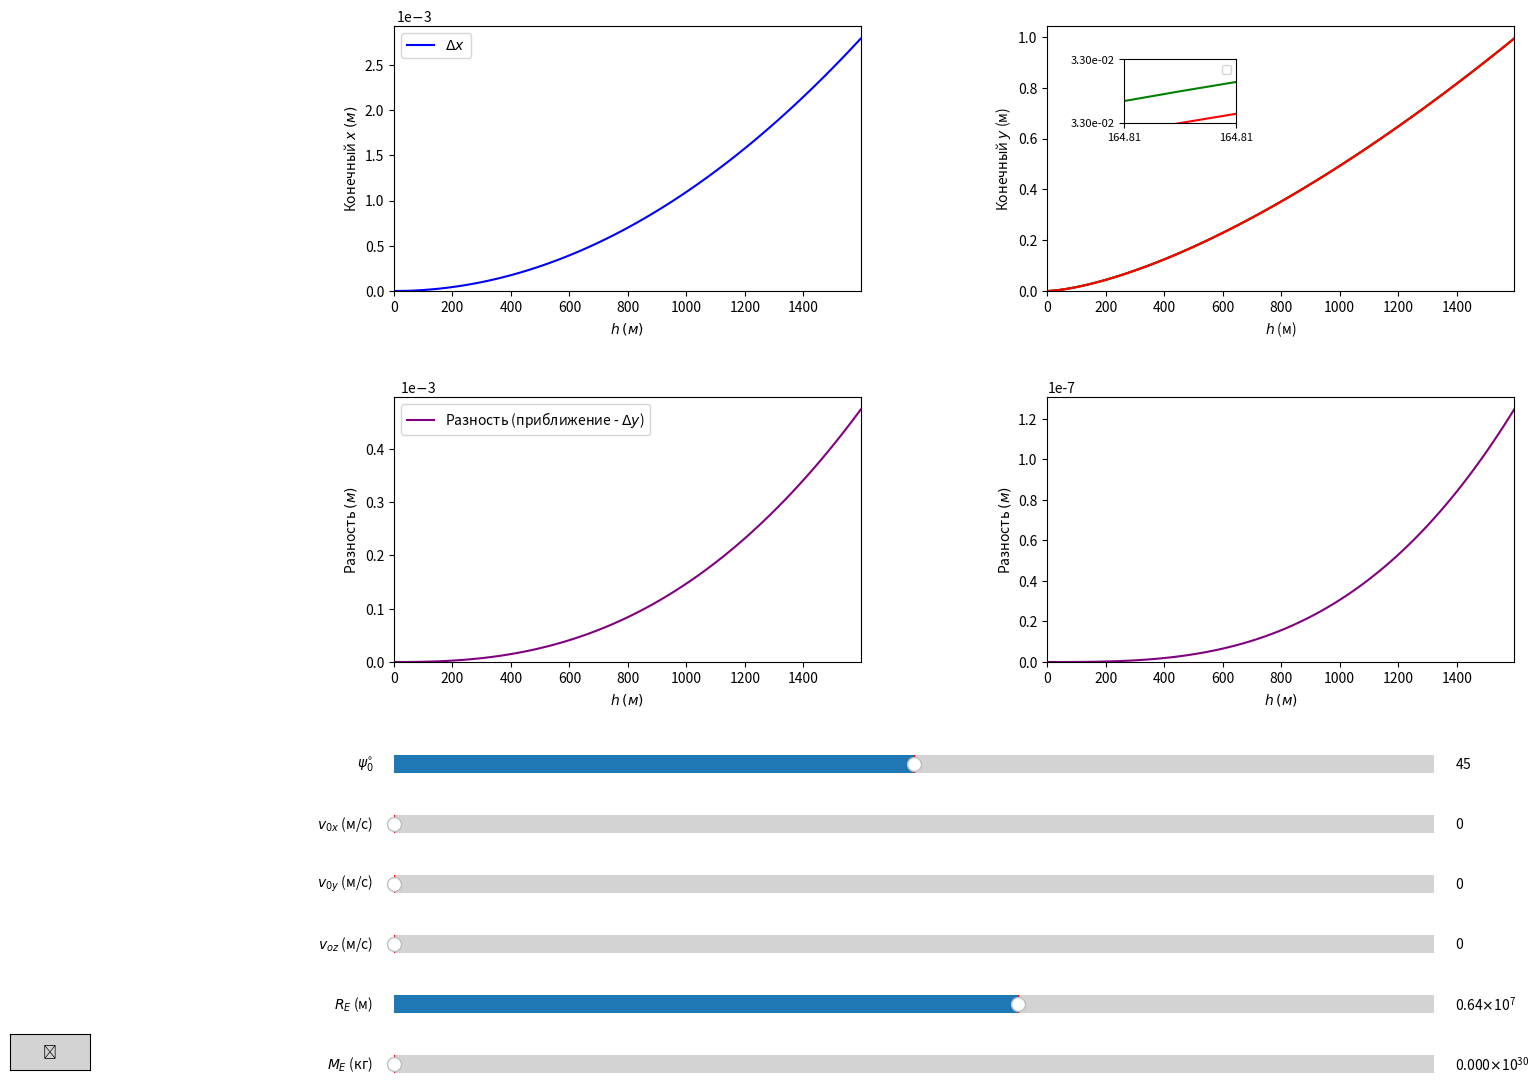

Source code (Python):
import numpy as np
from scipy.integrate import solve_ivp
import matplotlib.pyplot as plt
from matplotlib.widgets import Slider
from mpl_toolkits.axes_grid1.inset_locator import inset_axes
from matplotlib.widgets import Button

# Константы
w = 7.2921e-5
R_0 = 6371e3
G = 6.67e-11
M_e = 5.97e24
M_sun = 1.989e30


# Дифференциальные уравнения
def equations(t, state, R, M, pxi_0):
    x, y, z, vx, vy, vz = state
    g_E0 = G * M / R**2
    alpha = w**2 * R / g_E0 * np.sin(pxi_0) * np.cos(pxi_0)
    teta = pxi_0 - alpha
    w_x = -w * np.sin(teta)
    w_z = w * np.cos(teta)
    g_0 = g_E0 * (1 - w**2 * R / g_E0 * np.sin(pxi_0)**2)
    g_x_x = -(g_E0 / R - w_z**2)
    g_y_y = -(g_E0 / R - w**2)
    g_z_z = 2 * g_E0 / R + w_x**2
    g_x_z = 3 * alpha * g_E0 / R - w_z * w_x
    ax_1 = g_x_x * x + g_x_z * z + 2 * w_z * vy
    ay_1 = g_y_y * y - 2 * w_z * vx + 2 * w_x * vz
    az_1 = -g_0 + g_x_z * x + g_z_z * z - 2 * w_x * vy
    return [vx, vy, vz, ax_1, ay_1, az_1]


def equations_approx(t, state, R, M, pxi_0):
    x, y, z, vx, vy, vz = state
    g_E0 = G * M / R**2
    alpha = w**2 * R / g_E0 * np.sin(pxi_0) * np.cos(pxi_0)
    teta = pxi_0 - alpha
    w_x = -w * np.sin(teta)
    w_z = w * np.cos(teta)
    g_0 = g_E0 * (1 - w**2 * R / g_E0 * np.sin(pxi_0)**2)
    g_x_z = 3 * alpha * g_E0 / R - w_z * w_x
    ax = g_x_z*z+2*w_z*vy
    ay = 2*w_x*vz
    az = -g_0
    return [vx, vy, vz, ax, ay, az]

def calculate_final_coordinates_approx(initial_height, initial_angle, initial_velocity_x, initial_velocity_y, initial_velocity_z, planet_radius, planet_mass):
    # Преобразование угла в радианы
    pxi_0 = np.radians(initial_angle)
    R = planet_radius
    M = planet_mass

    # Начальное состояние: [x, y, z, vx, vy, vz]
    initial_state = [0, 0, initial_height, initial_velocity_x, initial_velocity_y, initial_velocity_z]

    # Функция события: остановка интеграции, когда z = 0
    def hit_ground(t, state):
        z = state[2]
        return z

    hit_ground.terminal = True  # Остановить интеграцию, когда z = 0
    hit_ground.direction = -1  # Искать только пересечение в отрицательном направлении (сверху вниз)

    # Диапазон времени
    t_span = (0, 1e6)  # Достаточно большой временной интервал для поиска

    # Решение уравнений
    solution = solve_ivp(
        lambda t, state: equations_approx(t, state, R, M, pxi_0),  # Используем lambda для передачи параметров
        t_span,
        initial_state,
        method='DOP853',
        events=hit_ground
    )
    
    # Извлечение конечных координат x, y
    x_final, y_final = solution.y[0, -1], solution.y[1, -1]
    return x_final, y_final

def calculate_final_coordinates(initial_height, initial_angle, initial_velocity_x, initial_velocity_y, initial_velocity_z, planet_radius, planet_mass):
    pxi_0 = np.radians(initial_angle)
    R = planet_radius
    M = planet_mass
    initial_state = [0, 0, initial_height, initial_velocity_x, initial_velocity_y, initial_velocity_z]
    g_E0 = G * M / R**2
    g_0 = g_E0 * (1 - w**2 * R / g_E0 * np.sin(pxi_0)**2)
    t_span = (0, (2 * initial_state[2] / g_0)**0.5)
    t_eval = np.linspace(*t_span, 1000)
    solution = solve_ivp(equations, t_span, initial_state, t_eval=t_eval, method='DOP853', args=(R, M, pxi_0))
    x_final, y_final = solution.y[0, -1], solution.y[1, -1]
    return x_final, y_final

# Обновление графиков
def update_plot(val):
    initial_angle = angle_slider.val
    initial_velocity_x = velocity_x_slider.val
    initial_velocity_y = velocity_y_slider.val
    initial_velocity_z = velocity_z_slider.val
    planet_radius = radius_slider.val
    planet_mass = mass_slider.val

    initial_heights = np.linspace(4, 1596, 100)
    final_x = []
    final_y = []
    approximations = []
    differences = []
    differences_x = []

    for h in initial_heights:
        x, y = calculate_final_coordinates(
            h, initial_angle, initial_velocity_x, initial_velocity_y, initial_velocity_z, planet_radius, planet_mass
        )
        x_app, y_app = calculate_final_coordinates_approx(
            h, initial_angle, initial_velocity_x, initial_velocity_y, initial_velocity_z, planet_radius, planet_mass
        )
        final_x.append(x)
        final_y.append(y)
        approximations.append(y_app)  # Добавляем значение аппроксимации в список
        differences.append(y_app - y)  # Разность между реальным значением и аппроксимацией Y
        differences_x.append(x_app - x)
    # Очистка предыдущих графиков
    ax1.clear()
    ax2.clear()
    ax3.clear()
    ax4.clear()

    # График 1: Конечный X
    ax1.plot(initial_heights, np.array(final_x)*1e3, label="$\Delta x$", color="blue")
    ax1.set_xlabel("$h$ $(м)$")
    ax1.set_ylabel("Конечный $x$ $(м)$")
    ax1.legend()
    ax1.set_xlim(0, max(initial_heights))
    ax1.set_ylim(0, None)
    ax1.text(0.005, 1.005, r"1e$-$3", transform=ax1.transAxes, fontsize=10, va='bottom', ha='left')
    # График 2: Конечный Y
    if len(initial_heights) == len(approximations):
        ax2.plot(initial_heights, approximations, label="Приближение", color="red")
    else:
        print("Размеры массивов не совпадают:", len(initial_heights), len(approximations))

    ax2.plot(initial_heights, final_y, label="$\Delta y$", color="green")
    ax2.plot(initial_heights, approximations, color="red")
    ax2.set_xlabel("$h$ (м)")
    ax2.set_ylabel("Конечный $y$ (м)")
    ax2.set_xlim(0, max(initial_heights))
    ax2.set_ylim(0, None)

    # Построение увеличенного участка
    zoom_ax = inset_axes(ax2, width="30%", height="30%",
                     bbox_to_anchor=(0.15, 0.1, 0.8, 0.8),
                     bbox_transform=ax2.transAxes,
                     loc='upper left')
    zoom_ax.clear()
    y_zoom_range = (final_y[10]-(final_y[10]-approximations[10]), final_y[10]+(final_y[10]-approximations[10]))  # Диапазон увеличения по x
    x_zoom_range = (initial_heights[10]-(final_y[10]-approximations[10])*10**3, initial_heights[10]+(final_y[10]-approximations[10])*10**3)
    zoom_ax.plot(initial_heights, final_y, color='green')
    zoom_ax.plot(initial_heights, approximations, color='red')
    zoom_ax.set_xlim(x_zoom_range)
    zoom_ax.set_ylim(y_zoom_range)

    x_ticks = np.linspace(x_zoom_range[0], x_zoom_range[1], 2)
    y_ticks = np.linspace(y_zoom_range[0], y_zoom_range[1], 2)

    zoom_ax.set_xticks(x_ticks)
    zoom_ax.set_yticks(y_ticks)

    zoom_ax.set_xticklabels([f"{tick:.2f}" for tick in x_ticks], fontsize=8)
    zoom_ax.set_yticklabels([f"{tick:.2e}" for tick in y_ticks], fontsize=8)

    zoom_ax.legend(fontsize=8)

    # График 4: Разность аппроксимации и Y
    ax3.plot(initial_heights, np.array(differences)*10**3, label="Разность (приближение - $\Delta y$)", color="purple")
    ax3.set_xlabel("$h$ $(м)$")
    ax3.text(0.09, 1.06, r"1e$-$3", transform=ax3.transAxes, fontsize=10, va='top', ha='right')
    ax3.set_ylabel("Разность $(м)$")
    ax3.legend()
    ax3.set_xlim(0, max(initial_heights))
    ax3.set_ylim(0, None)

    ax4.plot(initial_heights, differences_x, label="Разность (приближение - $\Delta x$)", color="purple")
    ax4.set_xlabel("$h$ $(м)$")
    ax4.set_ylabel("Разность $(м)$")
    ax4.set_xlim(0, max(initial_heights))
    ax4.set_ylim(0, None)
    plt.draw()

# Настройка фигуры
fig, ((ax1, ax2), (ax3, ax4)) = plt.subplots(2, 2, figsize=(16, 12))
plt.subplots_adjust(left=0.25, right=0.95, bottom=0.35, hspace=0.4, wspace=0.4)

# Ползунки
ax_angle = plt.axes([0.25, 0.25, 0.65, 0.03])
ax_velocity_x = plt.axes([0.25, 0.2, 0.65, 0.03])
ax_velocity_y = plt.axes([0.25, 0.15, 0.65, 0.03])
ax_velocity_z = plt.axes([0.25, 0.1, 0.65, 0.03])
ax_radius = plt.axes([0.25, 0.05, 0.65, 0.03])
ax_mass = plt.axes([0.25, 0.0, 0.65, 0.03])

angle_slider = Slider(ax_angle, r'$\psi_0^{\circ}$', 0, 90, valinit=45, valstep=1)
velocity_x_slider = Slider(ax_velocity_x, '$v_{0x}$ (м/с)', 0, 11000, valinit=0, valstep=1)
velocity_y_slider = Slider(ax_velocity_y, '$v_{0y}$ (м/с)', 0, 1000, valinit=0, valstep=0.1)
velocity_z_slider = Slider(ax_velocity_z, '$v_{oz}$ (м/с)', 0, 1000, valinit=0, valstep=0.1)
radius_slider = Slider(ax_radius, '$R_E$ (м)', 1e6, 1e7, valinit=R_0, valstep=1e5)
mass_slider = Slider(ax_mass, '$M_{E}$ (кг)', M_e, M_sun, valinit=M_e, valstep=(M_sun - M_e) / 100)


sliders_visible = True  # Ползунки отображаются по умолчанию

def toggle_sliders(event):
    global sliders_visible  # Объявляем использование глобальной переменной
    sliders_visible = not sliders_visible  # Переключаем видимость ползунков
    if sliders_visible:
        # Отображаем ползунки
        angle_slider.ax.set_visible(True)
        velocity_x_slider.ax.set_visible(True)
        velocity_y_slider.ax.set_visible(True)
        velocity_z_slider.ax.set_visible(True)
        radius_slider.ax.set_visible(True)
        mass_slider.ax.set_visible(True)
        toggle_button.label.set_text("⮝")  # Изменяем текст кнопки
        plt.subplots_adjust(left=0.25, right=0.95, bottom=0.35, top=0.95, hspace=0.4, wspace=0.4)
    else:
        angle_slider.ax.set_visible(False)
        velocity_x_slider.ax.set_visible(False)
        velocity_y_slider.ax.set_visible(False)
        velocity_z_slider.ax.set_visible(False)
        radius_slider.ax.set_visible(False)
        mass_slider.ax.set_visible(False)
        toggle_button.label.set_text("⮟")

        positions = [
            [0.1, 0.55, 0.35, 0.35],
            [0.55, 0.55, 0.35, 0.35],
            [0.1, 0.1, 0.35, 0.35], 
            [0.55, 0.1, 0.35, 0.35]  
        ]
        for i, ax in enumerate(fig.axes):
            if ax not in [angle_slider.ax, velocity_x_slider.ax, velocity_y_slider.ax,
                          velocity_z_slider.ax, radius_slider.ax, mass_slider.ax, ax_button]:
                ax.set_position(positions[i % len(positions)])

    plt.draw()

ax_button = plt.axes([0.01, 0.01, 0.05, 0.03])  # Уменьшаем размер кнопки и размещаем её в углу
toggle_button = Button(ax_button, "⮝", color='lightgray', hovercolor='gray')  # Менее заметная кнопка
toggle_button.on_clicked(toggle_sliders)



angle_slider.on_changed(update_plot)
velocity_x_slider.on_changed(update_plot)
velocity_y_slider.on_changed(update_plot)
velocity_z_slider.on_changed(update_plot)
radius_slider.on_changed(update_plot)
mass_slider.on_changed(update_plot)

# Инициализация графиков
update_plot(None)

plt.show()
